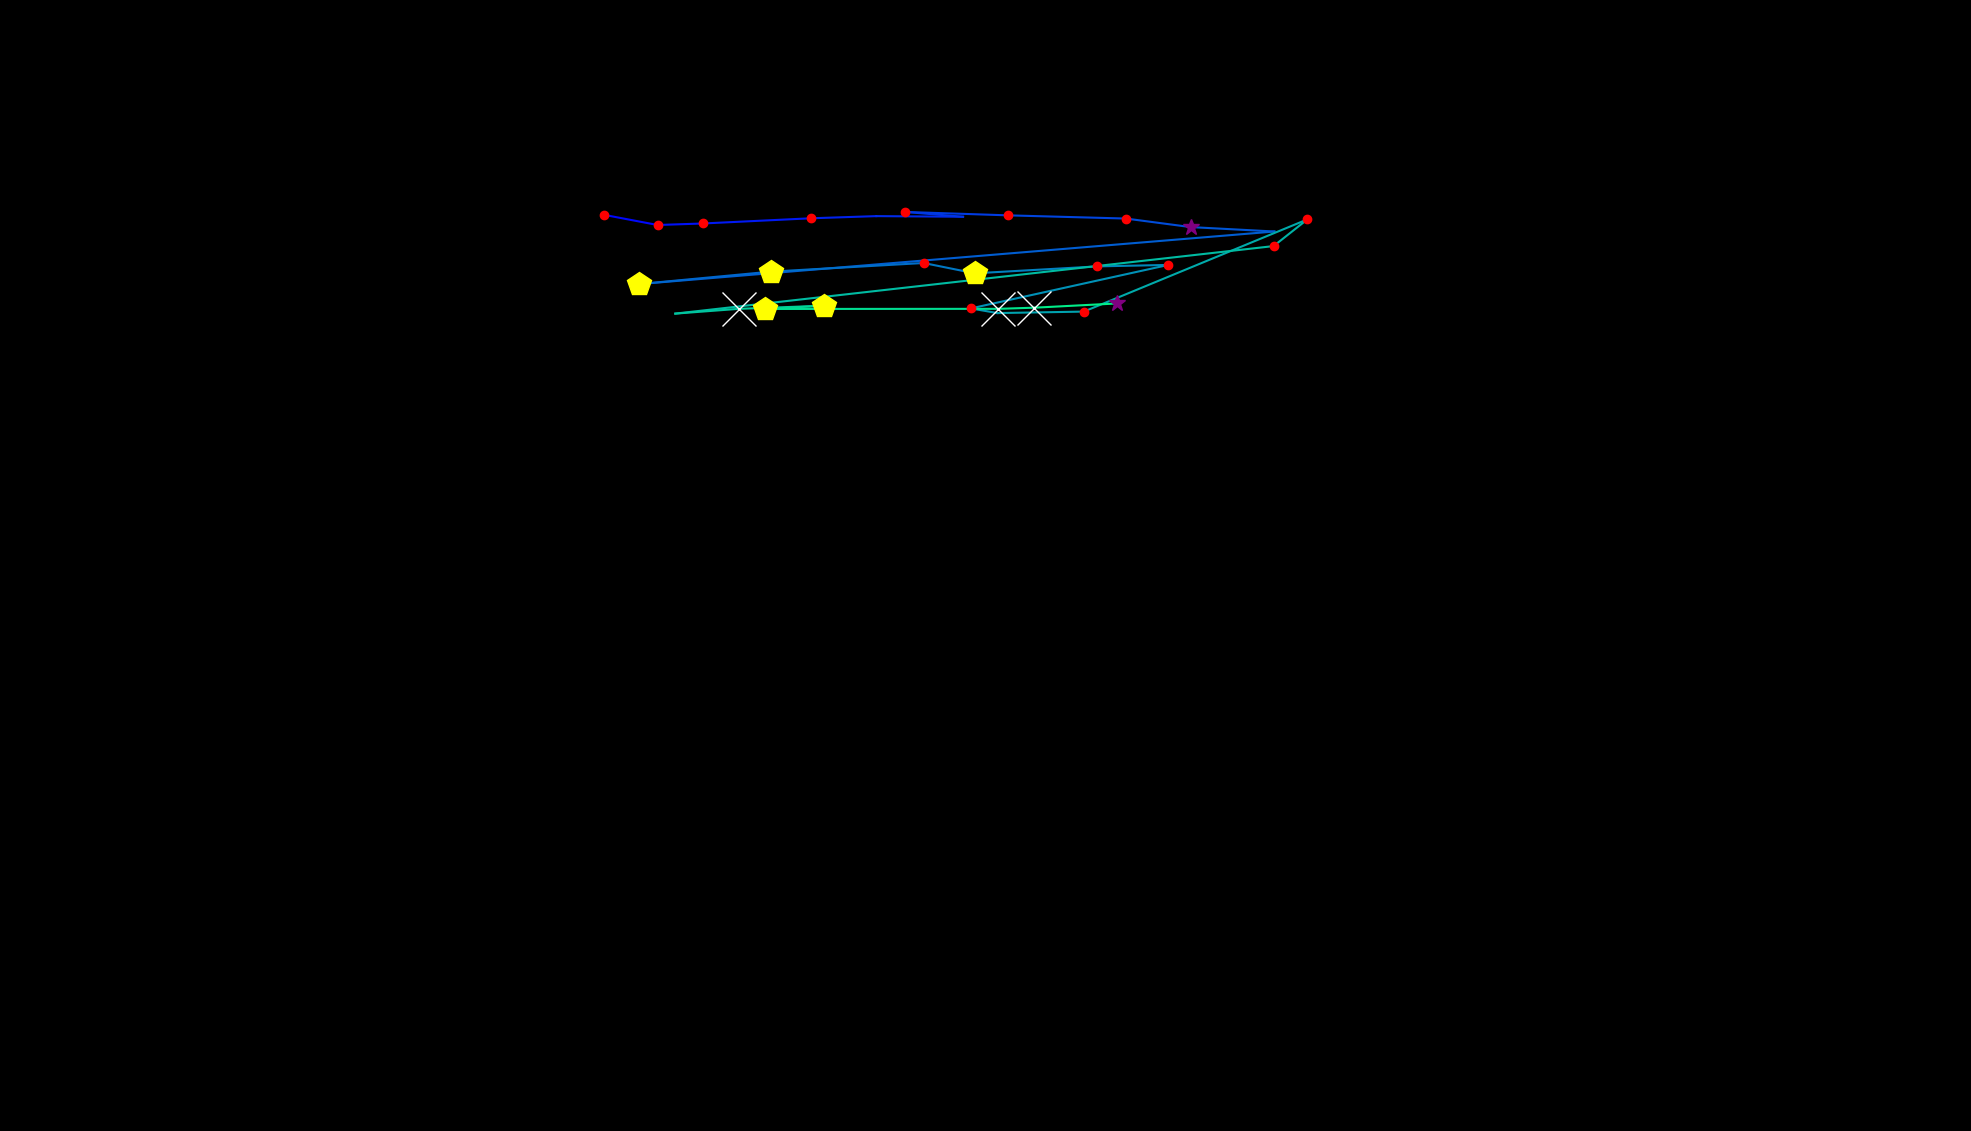

Source data for this figure (header and first rows):
, fixation_id, timestamp, avg_gaze_x, avg_gaze_y, duration
0, 1.0, 470, 948.1, 1110, 96.4
1, 7.0, 2314, 784.9, 1190, 132.6
2, 8.0, 2470, 854, 1177, 216.9
3, 9.0, 2711, 913.4, 1179, 204.9
4, 10.0, 2988, 1053, 1185, 180.8
5, 11.0, 3205, 1138, 1188, 108.5
6, 12.0, 3374, 1251, 1187, 108.5
7, 13.0, 3519, 1175, 1194, 216.9
8, 14.0, 3832, 1310, 1189, 180.8
9, 15.0, 4061, 1462, 1185, 168.7
10, 16.0, 4266, 1546, 1174, 325.4
11, 17.0, 4639, 1655, 1168, 96.4
12, 18.0, 4941, 830.5, 1100, 518.2
13, 19.0, 5543, 1001, 1116, 433.8
14, 20.0, 6146, 1200, 1127, 156.7
15, 21.0, 6326, 1266, 1114, 482
16, 22.0, 6869, 1425, 1123, 216.9
17, 23.0, 7134, 1517, 1125, 132.6
18, 24.0, 7471, 1261, 1068, 156.7
19, 25.0, 7652, 1295, 1062, 12.05
20, 26.0, 7833, 1408, 1064, 156.7
21, 27.0, 8074, 1698, 1184, 180.8
22, 28.0, 8279, 1654, 1149, 168.7
23, 29.0, 8556, 877, 1062, 12.05
24, 30.0, 8929, 959.3, 1068, 602.5
25, 31.0, 9568, 1070, 1072, 457.9
26, 32.0, 10050, 994.2, 1068, 433.8
27, 33.0, 10544, 1296, 1068, 674.8
28, 34.0, 11243, 1343, 1069, 723
29, 35.0, 11990, 1451, 1075, 301.3
